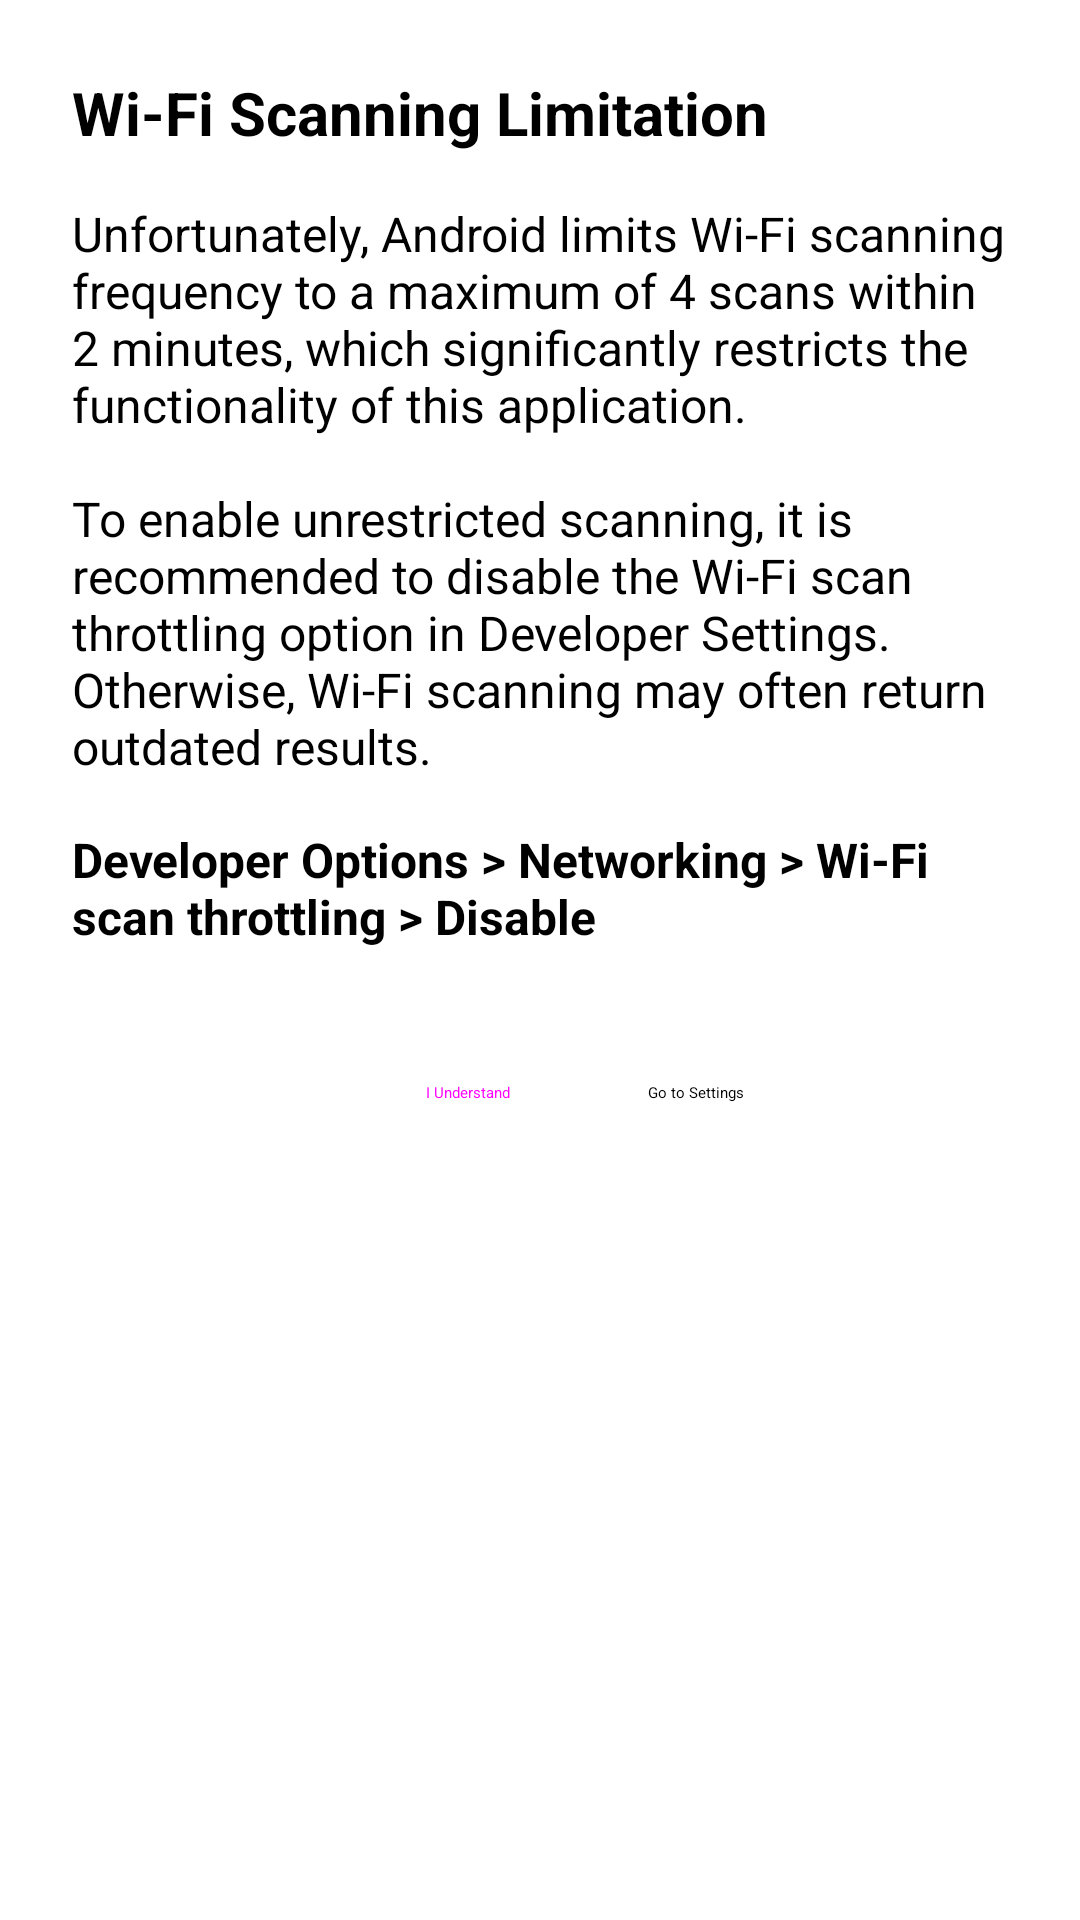

Reconstruct the res/layout file that produces this screen, plus the resources it refers to.
<!-- AndroidManifest.xml: application theme Theme.LocateSBM.Splash -->
<!-- res/layout/bottom_sheet_wifi_scan_info.xml -->
<?xml version="1.0" encoding="utf-8"?>
<LinearLayout xmlns:android="http://schemas.android.com/apk/res/android"
    android:orientation="vertical"
    android:padding="24dp"
    android:layout_width="match_parent"
    android:layout_height="wrap_content">

    <TextView
        android:id="@+id/dialog_wifi_scan_info_title"
        android:text="@string/dialog_wifi_scan_info_title"
        android:textSize="20sp"
        android:textStyle="bold"
        android:layout_width="match_parent"
        android:layout_height="wrap_content" />

    <TextView
        android:id="@+id/dialog_wifi_scan_info_message"
        android:layout_marginTop="16dp"
        android:text="@string/dialog_wifi_scan_info_message"
        android:textSize="16sp"
        android:layout_width="match_parent"
        android:layout_height="wrap_content" />

    <TextView
        android:id="@+id/dialog_wifi_scan_info_setup_process"
        android:layout_marginTop="16dp"
        android:text="@string/dialog_wifi_scan_info_setup_process"
        android:textSize="16sp"
        android:textStyle="bold"
        android:layout_width="match_parent"
        android:layout_height="wrap_content" />

    <LinearLayout
        android:layout_marginTop="24dp"
        android:layout_width="match_parent"
        android:layout_height="wrap_content"
        android:orientation="horizontal"
        android:gravity="center">

        <Button
            android:id="@+id/wifi_scan_info_button_understand"
            style="@style/Widget.MaterialComponents.Button.OutlinedButton"
            android:text="@string/dialog_wifi_scan_info_button_understand"
            android:layout_marginEnd="16dp"
            android:layout_width="wrap_content"
            android:layout_height="wrap_content" />

        <Button
            android:id="@+id/wifi_scan_info_button_open_settings"
            android:text="@string/dialog_wifi_scan_info_button_open_settings"
            android:layout_width="wrap_content"
            android:layout_height="wrap_content" />

    </LinearLayout>

</LinearLayout>
<!-- resources referenced by this layout -->
<resources>
  <string name="dialog_wifi_scan_info_button_open_settings">Go to Settings</string>
  <string name="dialog_wifi_scan_info_button_understand">I Understand</string>
  <string name="dialog_wifi_scan_info_message">Unfortunately, Android limits Wi-Fi scanning frequency to a maximum of 4 scans within 2 minutes, which significantly restricts the functionality of this application.\n\nTo enable unrestricted scanning, it is recommended to disable the Wi-Fi scan throttling option in Developer Settings. Otherwise, Wi-Fi scanning may often return outdated results.</string>
  <string name="dialog_wifi_scan_info_setup_process">Developer Options &gt; Networking &gt; Wi-Fi scan throttling &gt; Disable</string>
  <string name="dialog_wifi_scan_info_title">Wi-Fi Scanning Limitation</string>
  <style name="Theme.LocateSBM.Splash" parent="Theme.SplashScreen">
          <item name="windowSplashScreenBackground">@color/black</item>
          <item name="windowSplashScreenAnimatedIcon">@mipmap/ic_localizator_foreground</item>
          <item name="postSplashScreenTheme">@style/Theme.LocateSBM</item>
      </style>
  <color name="black">#FF000000</color>
  <style name="Theme.LocateSBM" parent="Theme.MaterialComponents.DayNight.NoActionBar">
          
          <item name="colorPrimary">@color/black</item>
          <item name="colorPrimaryVariant">@color/black</item>
          <item name="colorOnPrimary">@color/white</item>
          
          <item name="colorSecondary">@color/black</item>
          <item name="colorSecondaryVariant">@color/black</item>
          <item name="colorOnSecondary">@color/black</item>
          
          <item name="android:statusBarColor">?attr/colorPrimaryVariant</item>
          
          <item name="android:windowBackground">@color/background_color</item>
          
          <item name="bottomSheetDialogTheme">@style/AppBottomSheetDialogTheme</item>
      </style>
  <color name="white">#FFFFFFFF</color>
  <color name="background_color">#F2F4F7</color>
  <style name="AppBottomSheetDialogTheme" parent="Theme.Design.Light.BottomSheetDialog">
          <item name="bottomSheetStyle">@style/AppModalStyle</item>
      </style>
  <style name="AppModalStyle" parent="Widget.Design.BottomSheet.Modal">
          <item name="android:background">@drawable/rounded_dialog</item>
      </style>
</resources>
